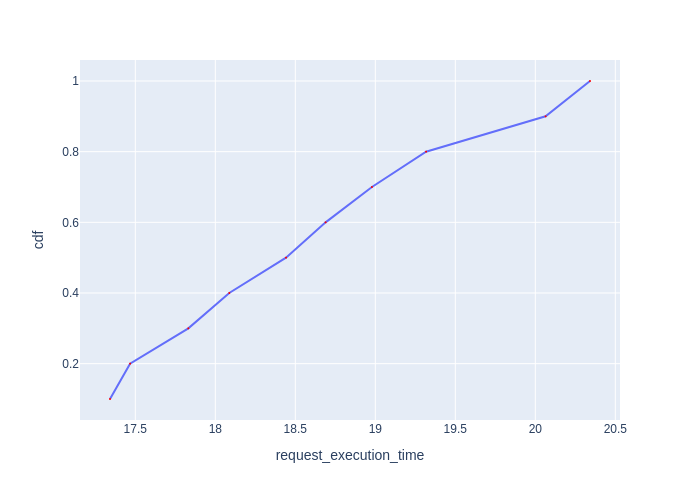

The data file committed next to this chart (first rows):
Request Id, request_execution_time, cdf
0_3, 17.34, 0.1
0_1, 17.47, 0.2
0_4, 17.83, 0.3
0_7, 18.09, 0.4
0_5, 18.44, 0.5
0_8, 18.69, 0.6
0_9, 18.98, 0.7
0_6, 19.32, 0.8
0_2, 20.06, 0.9
0_0, 20.34, 1.0
